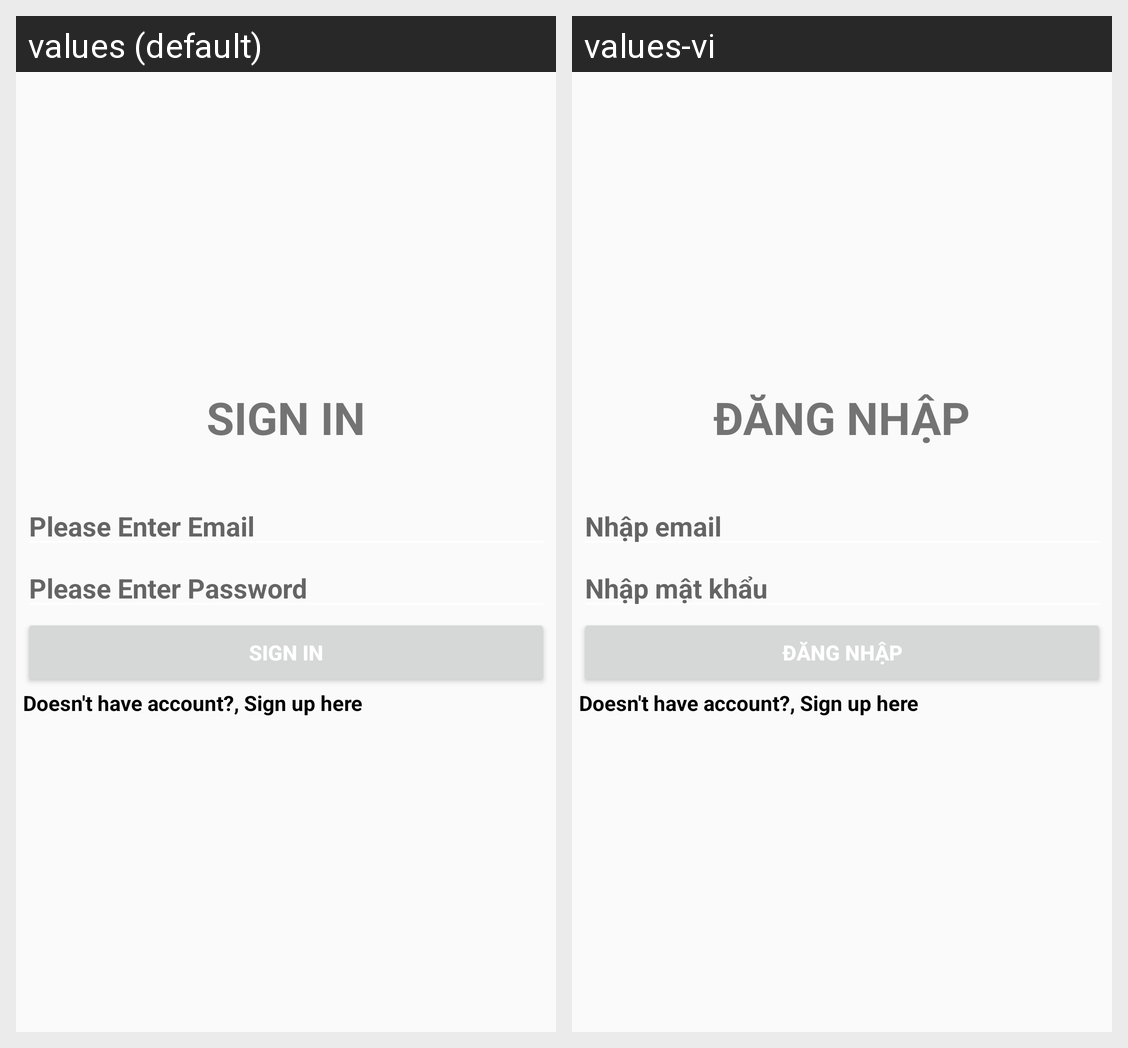

This grid shows one Android layout under two languages. Give, for every string resource on the screen, its name, the default text and each shown locale's text.
Android screen res/layout/activity_sign_in.xml rendered under 2 locales, left to right: values (default), values-vi. Device: Nexus 5 (rendered at 1080×1920; each locale shown at half size, 540×960, under a caption strip naming it); theme AppTheme.
Strings drawn on this screen, with the default value and each locale's value (text and hints the layout hard-codes, and strings that could not be matched under every locale, appear in the picture but are not listed):

LabelSignInAccount
  values: SIGN IN
  values-vi: ĐĂNG NHẬP

InputHintEmail
  values: Please Enter Email
  values-vi: Nhập email

InputHintPassword
  values: Please Enter Password
  values-vi: Nhập mật khẩu
